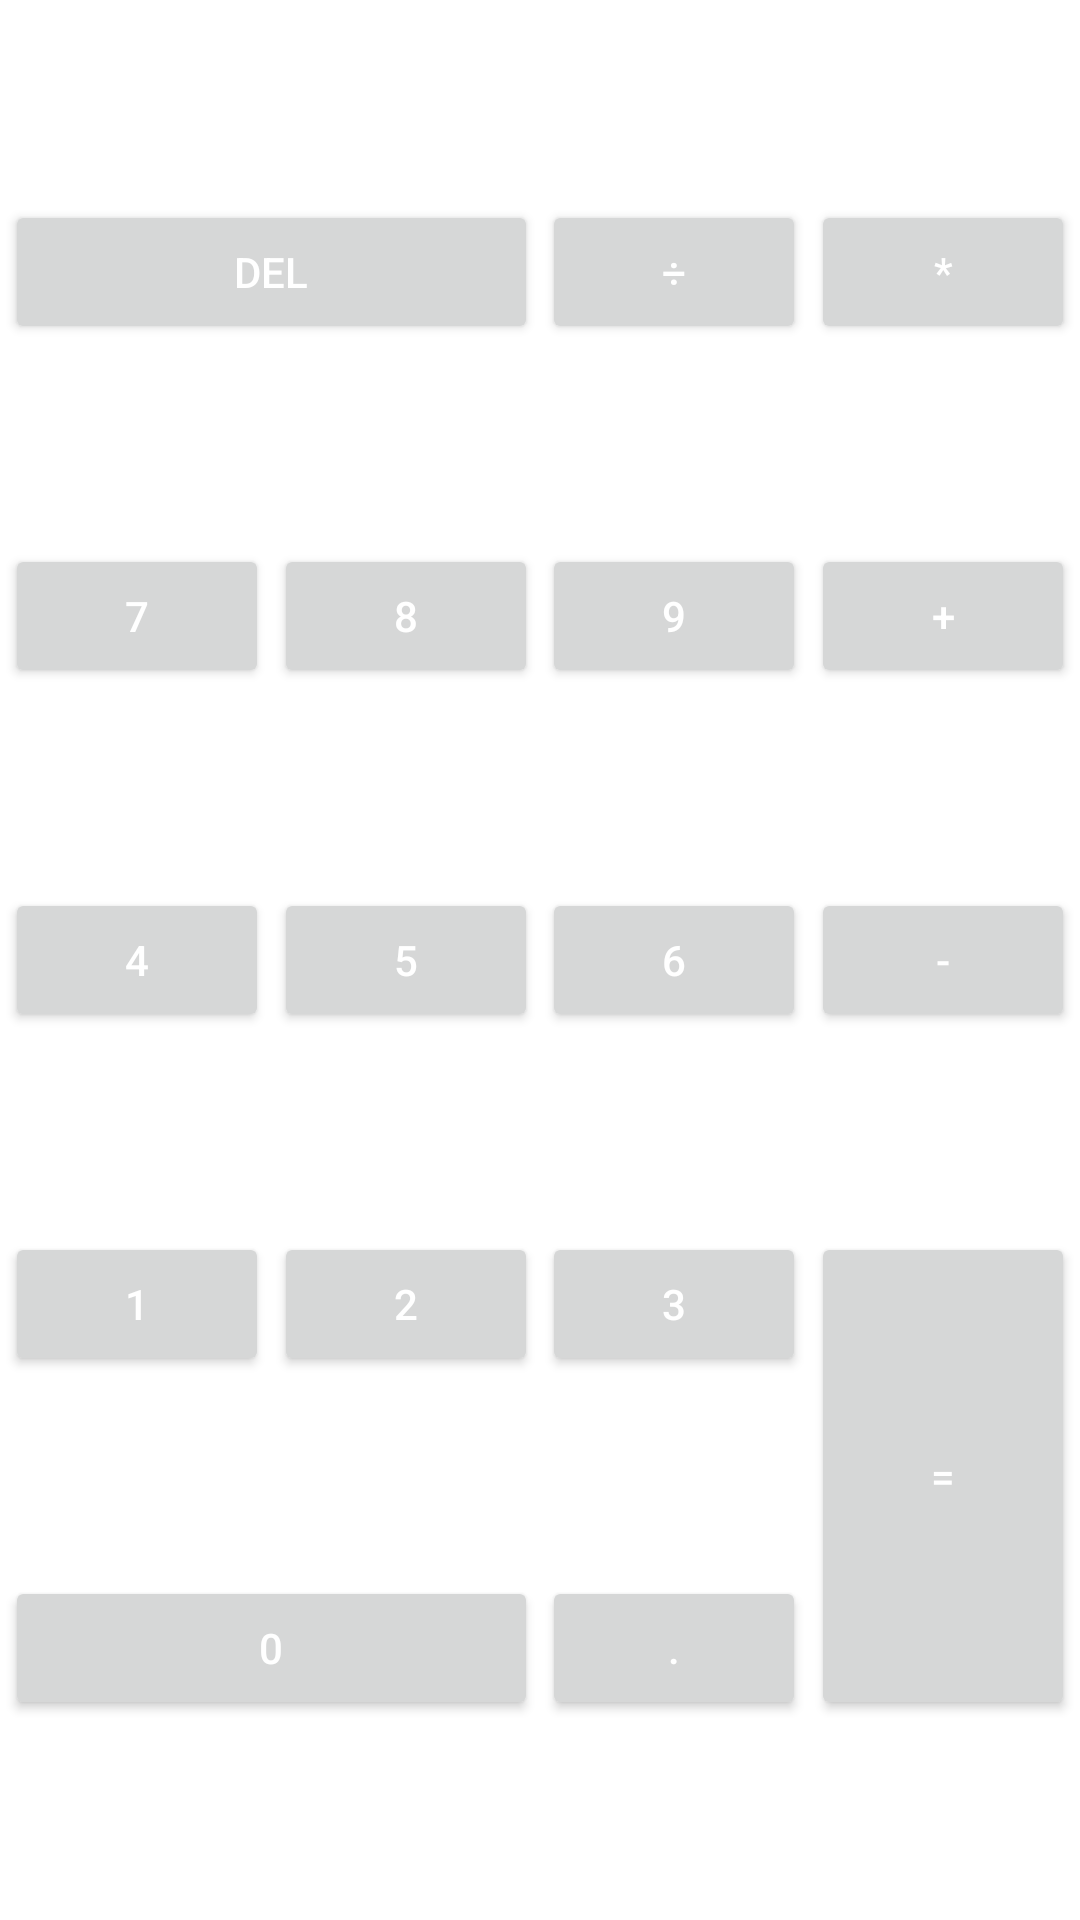

Android layout source for this screen:
<!-- AndroidManifest.xml: application theme Theme.IntroductionToAndroidСalculator -->
<!-- res/layout/calculator_buttons.xml -->
<?xml version="1.0" encoding="utf-8"?>
<androidx.constraintlayout.widget.ConstraintLayout xmlns:android="http://schemas.android.com/apk/res/android"
    android:layout_width="match_parent"
    android:layout_height="match_parent"
    xmlns:app="http://schemas.android.com/apk/res-auto">


    <Button
        android:id="@+id/key_del"
        android:layout_width="0dp"
        android:layout_height="wrap_content"
        android:text="@string/key_del"
        app:layout_constraintTop_toTopOf="parent"
        app:layout_constraintStart_toStartOf="@id/key_7"
        app:layout_constraintEnd_toEndOf="@id/key_8"
        app:layout_constraintBottom_toTopOf="@+id/key_7" />

    <Button
        android:id="@+id/key_obelus"
        android:layout_width="wrap_content"
        android:layout_height="wrap_content"
        android:text="@string/key_obelus"
        app:layout_constraintTop_toTopOf="parent"
        app:layout_constraintStart_toStartOf="@id/key_9"
        app:layout_constraintEnd_toEndOf="@id/key_9"
        app:layout_constraintBottom_toTopOf="@+id/key_9" />

    <Button
        android:id="@+id/key_multiplication"
        android:layout_width="wrap_content"
        android:layout_height="wrap_content"
        android:text="@string/key_multiplication"
        app:layout_constraintTop_toTopOf="parent"
        app:layout_constraintStart_toStartOf="@id/key_plus"
        app:layout_constraintEnd_toEndOf="@id/key_plus"
        app:layout_constraintBottom_toTopOf="@+id/key_plus" />

    <Button
        android:id="@+id/key_7"
        android:layout_width="wrap_content"
        android:layout_height="wrap_content"
        android:text="@string/key_7"
        app:layout_constraintBottom_toTopOf="@+id/key_4"
        app:layout_constraintEnd_toStartOf="@+id/key_8"
        app:layout_constraintStart_toStartOf="parent"
        app:layout_constraintTop_toBottomOf="@id/key_del" />

    <Button
        android:id="@+id/key_8"
        android:layout_width="wrap_content"
        android:layout_height="wrap_content"
        android:text="@string/key_8"
        app:layout_constraintStart_toEndOf="@id/key_7"
        app:layout_constraintTop_toBottomOf="@id/key_del"
        app:layout_constraintBottom_toBottomOf="@id/key_9"
        app:layout_constraintEnd_toStartOf="@id/key_9"
        app:layout_constraintTop_toTopOf="@id/key_9" />

    <Button
        android:id="@+id/key_9"
        android:layout_width="wrap_content"
        android:layout_height="wrap_content"
        android:text="@string/key_9"
        app:layout_constraintBottom_toTopOf="@+id/key_6"
        app:layout_constraintEnd_toStartOf="@id/key_plus"
        app:layout_constraintStart_toEndOf="@+id/key_8"
        app:layout_constraintTop_toBottomOf="@id/key_obelus" />

    <Button
        android:id="@+id/key_plus"
        android:layout_width="wrap_content"
        android:layout_height="wrap_content"
        android:text="@string/key_plus"
        app:layout_constraintBottom_toTopOf="@+id/key_minus"
        app:layout_constraintEnd_toEndOf="parent"
        app:layout_constraintStart_toEndOf="@+id/key_9"
        app:layout_constraintTop_toBottomOf="@id/key_multiplication" />

    <Button
        android:id="@+id/key_4"
        android:layout_width="wrap_content"
        android:layout_height="wrap_content"
        android:text="@string/key_4"
        app:layout_constraintTop_toBottomOf="@id/key_7"
        app:layout_constraintStart_toStartOf="@id/key_7"
        app:layout_constraintEnd_toEndOf="@id/key_7"
        app:layout_constraintBottom_toTopOf="@+id/key_1" />

    <Button
        android:id="@+id/key_5"
        android:layout_width="wrap_content"
        android:layout_height="wrap_content"
        android:text="@string/key_5"
        app:layout_constraintTop_toBottomOf="@id/key_8"
        app:layout_constraintStart_toStartOf="@id/key_8"
        app:layout_constraintEnd_toEndOf="@id/key_8"
        app:layout_constraintBottom_toTopOf="@+id/key_2" />

    <Button
        android:id="@+id/key_6"
        android:layout_width="wrap_content"
        android:layout_height="wrap_content"
        android:text="@string/key_6"
        app:layout_constraintTop_toBottomOf="@id/key_9"
        app:layout_constraintStart_toStartOf="@id/key_9"
        app:layout_constraintEnd_toEndOf="@id/key_9"
        app:layout_constraintBottom_toTopOf="@+id/key_3" />

    <Button
        android:id="@+id/key_minus"
        android:layout_width="wrap_content"
        android:layout_height="wrap_content"
        android:text="@string/key_minus"
        app:layout_constraintTop_toBottomOf="@id/key_plus"
        app:layout_constraintStart_toStartOf="@id/key_plus"
        app:layout_constraintEnd_toEndOf="@id/key_plus"
        app:layout_constraintBottom_toTopOf="@+id/key_equals" />

    <Button
        android:id="@+id/key_1"
        android:layout_width="wrap_content"
        android:layout_height="wrap_content"
        android:text="@string/key_1"
        app:layout_constraintTop_toBottomOf="@id/key_4"
        app:layout_constraintStart_toStartOf="@id/key_4"
        app:layout_constraintEnd_toEndOf="@id/key_4"
        app:layout_constraintBottom_toTopOf="@+id/key_0" />

    <Button
        android:id="@+id/key_2"
        android:layout_width="wrap_content"
        android:layout_height="wrap_content"
        android:text="@string/key_2"
        app:layout_constraintTop_toBottomOf="@id/key_5"
        app:layout_constraintStart_toStartOf="@id/key_5"
        app:layout_constraintEnd_toEndOf="@id/key_5"
        app:layout_constraintBottom_toTopOf="@+id/key_0" />

    <Button
        android:id="@+id/key_3"
        android:layout_width="wrap_content"
        android:layout_height="wrap_content"
        android:text="@string/key_3"
        app:layout_constraintTop_toBottomOf="@id/key_6"
        app:layout_constraintStart_toStartOf="@id/key_6"
        app:layout_constraintEnd_toEndOf="@id/key_6"
        app:layout_constraintBottom_toTopOf="@+id/key_point" />

    <Button
        android:id="@+id/key_equals"
        android:layout_width="wrap_content"
        android:layout_height="0dp"
        android:text="@string/key_equals"
        app:layout_constraintTop_toBottomOf="@id/key_minus"
        app:layout_constraintStart_toStartOf="@id/key_minus"
        app:layout_constraintEnd_toEndOf="@id/key_minus"
        app:layout_constraintTop_toTopOf="@id/key_3"
        app:layout_constraintBottom_toBottomOf="@id/key_point" />

    <Button
        android:id="@+id/key_0"
        android:layout_width="0dp"
        android:layout_height="wrap_content"
        android:text="@string/key_0"
        app:layout_constraintTop_toBottomOf="@id/key_1"
        app:layout_constraintStart_toStartOf="@id/key_1"
        app:layout_constraintEnd_toEndOf="@id/key_2"
        app:layout_constraintBottom_toBottomOf="parent" />

    <Button
        android:id="@+id/key_point"
        android:layout_width="wrap_content"
        android:layout_height="wrap_content"
        android:text="@string/key_dot"
        app:layout_constraintTop_toBottomOf="@id/key_3"
        app:layout_constraintStart_toStartOf="@id/key_3"
        app:layout_constraintEnd_toEndOf="@id/key_3"
        app:layout_constraintBottom_toBottomOf="parent" />


</androidx.constraintlayout.widget.ConstraintLayout>
<!-- resources referenced by this layout -->
<resources>
  <string name="key_0">0</string>
  <string name="key_1">1</string>
  <string name="key_2">2</string>
  <string name="key_3">3</string>
  <string name="key_4">4</string>
  <string name="key_5">5</string>
  <string name="key_6">6</string>
  <string name="key_7">7</string>
  <string name="key_8">8</string>
  <string name="key_9">9</string>
  <string name="key_del">del</string>
  <string name="key_dot">.</string>
  <string name="key_equals">=</string>
  <string name="key_minus">-</string>
  <string name="key_multiplication">*</string>
  <string name="key_obelus">÷</string>
  <string name="key_plus">+</string>
  <style name="Theme.IntroductionToAndroidСalculator" parent="Theme.MaterialComponents.DayNight.NoActionBar">
          
          <item name="colorPrimary">@color/purple_500</item>
          <item name="colorPrimaryVariant">@color/purple_700</item>
          <item name="colorOnPrimary">@color/white</item>
          
          <item name="colorSecondary">@color/teal_200</item>
          <item name="colorSecondaryVariant">@color/teal_700</item>
          <item name="colorOnSecondary">@color/black</item>
          
          <item name="android:statusBarColor" tools:targetApi="l">?attr/colorPrimaryVariant</item>
          
          <item name="materialButtonStyle">@style/CalcButton</item>
          <item name="android:textColor">@color/white</item>
      </style>
  <color name="purple_500">#FF6200EE</color>
  <color name="purple_700">#FF3700B3</color>
  <color name="white">#FFFFFFFF</color>
  <color name="teal_200">#FF03DAC5</color>
  <color name="teal_700">#FF018786</color>
  <color name="black">#FF000000</color>
  <style name="CalcButton" parent="Widget.MaterialComponents.Button">
          <item name="cornerRadius">@dimen/radiusButton</item>
          <item name="android:textSize">@dimen/textSizeButton</item>
      </style>
  <dimen name="radiusButton">30dp</dimen>
  <dimen name="textSizeButton">20sp</dimen>
</resources>
